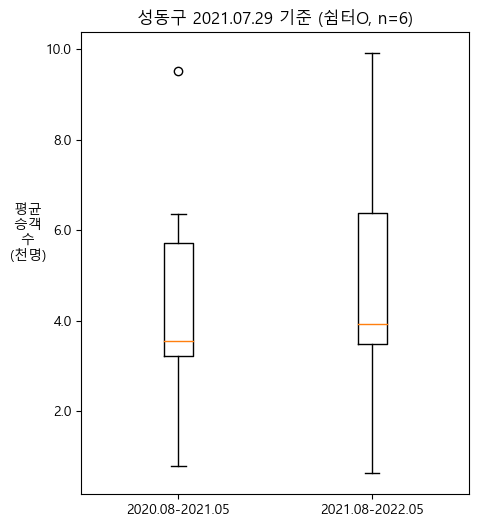

Source data for this figure (header and first rows):
, 2020.08-2021.05, 2021.08-2022.05
count, 6.0, 6.0
mean, 4493, 4824
std, 3028, 3240
min, 798.7, 632.5
25%, 3228, 3492
50%, 3548, 3927
75%, 5712, 6379
max, 9510, 9912
